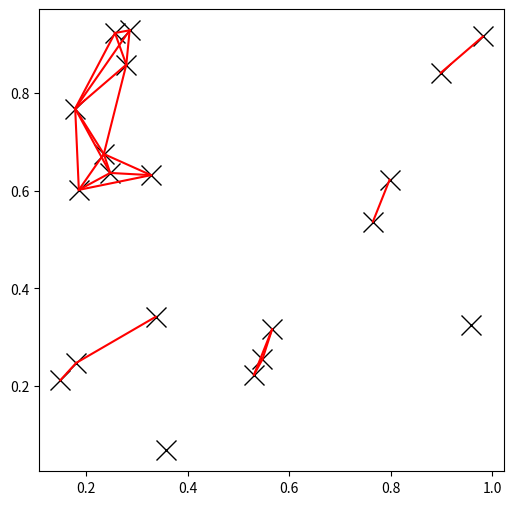

This figure's Python source:
# You can search all pairs of points in a kd-tree within a distance:

import matplotlib.pyplot as plt
import numpy as np
from scipy.spatial import KDTree
np.random.seed(21701)
points = np.random.random((20, 2))
plt.figure(figsize=(6, 6))
plt.plot(points[:, 0], points[:, 1], "xk", markersize=14)
kd_tree = KDTree(points)
pairs = kd_tree.query_pairs(r=0.2)
for (i, j) in pairs:
    plt.plot([points[i, 0], points[j, 0]],
            [points[i, 1], points[j, 1]], "-r")
plt.show()
